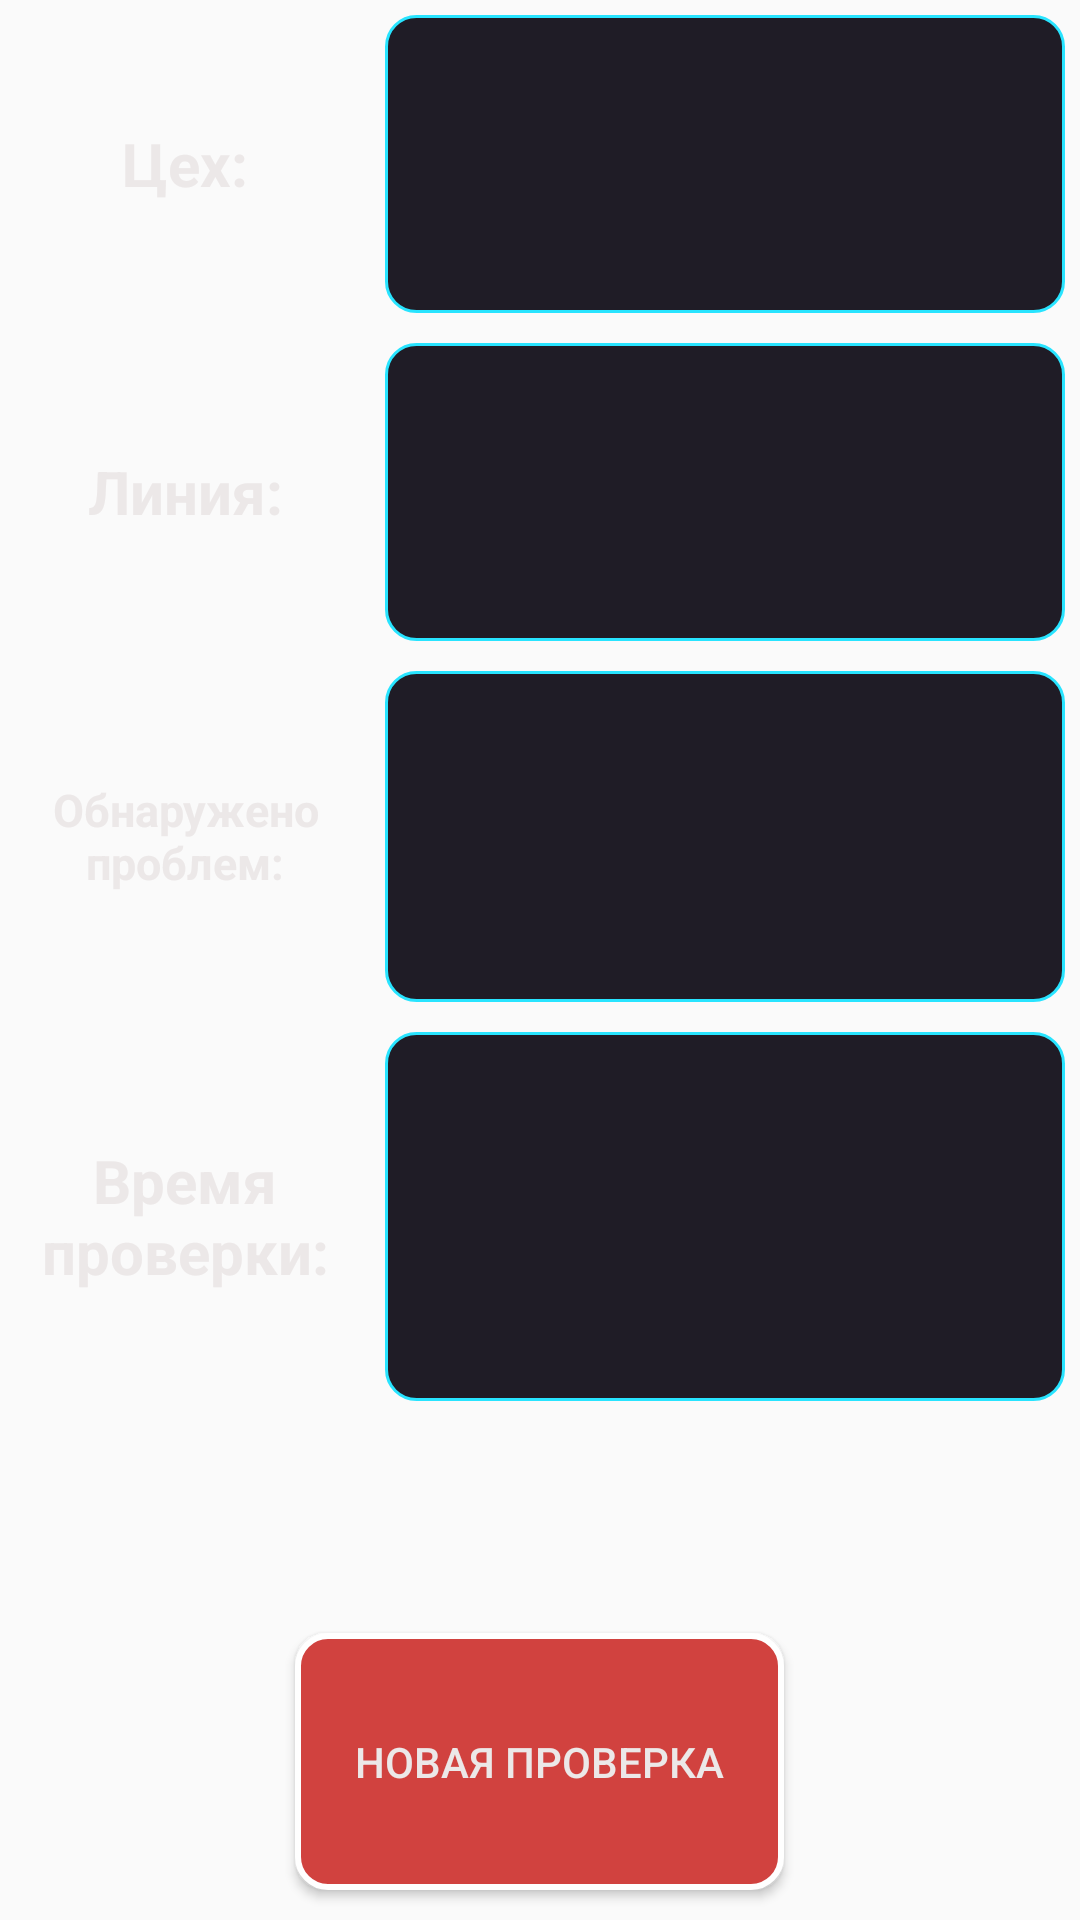

Reconstruct the res/layout file that produces this screen, plus the resources it refers to.
<!-- AndroidManifest.xml: application theme AppTheme -->
<!-- res/layout/quest_activity_end_of_checking.xml -->
<?xml version="1.0" encoding="utf-8"?>
<androidx.drawerlayout.widget.DrawerLayout xmlns:android="http://schemas.android.com/apk/res/android"
    xmlns:app="http://schemas.android.com/apk/res-auto"
    android:background="@drawable/login_background"
    xmlns:tools="http://schemas.android.com/tools"
    android:layout_width="match_parent"
    android:id="@+id/quest_activity_end_of_checking"
    android:layout_height="match_parent"
    android:gravity="center"
    tools:context=".QuestEndOfChecking">

    <LinearLayout
        android:layout_width="match_parent"
        android:layout_height="match_parent"
        android:orientation="vertical" >

        <LinearLayout
            android:layout_width="match_parent"
            android:layout_height="wrap_content"
            android:layout_weight="1"
            android:orientation="horizontal">

            <TextView
                android:layout_width="0dp"
                android:layout_weight="1"
                android:layout_height="wrap_content"
                android:textColor="@color/text"
                android:padding="5dp"
                android:layout_margin="5dp"
                android:textStyle="bold"
                android:textSize="20sp"
                android:gravity="center"
                android:text="@string/shop"
                tools:ignore="NestedWeights" />

            <TextView
                android:id="@+id/shop"
                android:layout_width="0dp"
                android:layout_weight="2"
                android:layout_height="match_parent"
                android:textColor="@color/text"
                android:padding="5dp"
                android:gravity="center"
                android:layout_margin="5dp"
                android:textStyle="bold"
                android:textSize="20sp"
                android:background="@drawable/edit" />

        </LinearLayout>

        <LinearLayout
            android:layout_width="match_parent"
            android:layout_height="wrap_content"
            android:layout_weight="1"
            android:gravity="center"
            android:orientation="horizontal">

            <TextView
                android:layout_width="0dp"
                android:layout_weight="1"
                android:layout_height="wrap_content"
                android:textColor="@color/text"
                android:padding="5dp"
                android:layout_margin="5dp"
                android:textStyle="bold"
                android:textSize="20sp"
                android:gravity="center"
                android:text="@string/equipmentLine"
                tools:ignore="NestedWeights" />

            <TextView
                android:id="@+id/equipmentLine"
                android:layout_width="0dp"
                android:layout_height="match_parent"
                android:layout_margin="5dp"
                android:layout_weight="2"
                android:background="@drawable/edit"
                android:gravity="center"
                android:padding="5dp"
                android:textColor="@color/text"
                android:textSize="15sp"
                android:textStyle="bold" />

        </LinearLayout>

        <LinearLayout
            android:layout_width="match_parent"
            android:layout_height="wrap_content"
            android:layout_weight="1"
            android:gravity="center"
            android:orientation="horizontal">

            <TextView
                android:layout_width="0dp"
                android:layout_weight="1"
                android:layout_height="wrap_content"
                android:textColor="@color/text"
                android:padding="5dp"
                android:layout_margin="5dp"
                android:textStyle="bold"
                android:textSize="15sp"
                android:gravity="center"
                android:text="@string/numberOfProblems"
                tools:ignore="NestedWeights" />

            <TextView
                android:id="@+id/numberOfProblems"
                android:layout_width="0dp"
                android:layout_height="match_parent"
                android:textColor="@color/text"
                android:padding="5dp"
                android:layout_weight="2"
                android:gravity="center"
                android:layout_margin="5dp"
                android:textStyle="bold"
                android:textSize="25sp"
                android:background="@drawable/edit" />

        </LinearLayout>

        <LinearLayout
            android:layout_width="match_parent"
            android:layout_height="wrap_content"
            android:layout_weight="1"
            android:gravity="center"
            android:orientation="horizontal">

            <TextView
                android:layout_width="0dp"
                android:layout_weight="1"
                android:layout_height="wrap_content"
                android:textColor="@color/text"
                android:padding="5dp"
                android:layout_margin="5dp"
                android:textStyle="bold"
                android:textSize="20sp"
                android:gravity="center"
                android:text="@string/checkingDuration"
                tools:ignore="NestedWeights" />

            <TextView
                android:id="@+id/checkingDuration"
                android:layout_width="0dp"
                android:layout_weight="2"
                android:layout_height="match_parent"
                android:textColor="@color/text"
                android:padding="5dp"
                android:gravity="center"
                android:layout_margin="5dp"
                android:textStyle="bold"
                android:textSize="15sp"
                android:background="@drawable/edit" />
        </LinearLayout>

        <View
            android:layout_width="match_parent"
            android:layout_height="0dp"
            android:layout_weight="1">

        </View>

        <Button
            android:id="@+id/newChecking"
            android:layout_width="wrap_content"
            android:layout_height="wrap_content"
            android:layout_marginVertical="10sp"
            android:layout_weight="0.6"
            android:background="@drawable/edit_red_accent"
            android:drawableStart="@drawable/new_revise"
            android:drawableLeft="@drawable/new_revise"
            android:layout_gravity="center"
            android:paddingHorizontal="20dp"
            android:paddingVertical="5dp"
            android:text="@string/newRevision"
            android:textColor="@color/text"
            tools:ignore="NestedWeights,RtlSymmetry" />

    </LinearLayout>

    <com.google.android.material.navigation.NavigationView
        android:layout_width="wrap_content"
        android:layout_height="match_parent"
        app:menu="@menu/master_menu"
        android:layout_gravity="start"
        app:headerLayout="@layout/nav_header"
        android:id="@+id/nv">
    </com.google.android.material.navigation.NavigationView>
</androidx.drawerlayout.widget.DrawerLayout>
<!-- res/layout/nav_header.xml (included above) -->
<?xml version="1.0" encoding="utf-8"?>
<LinearLayout xmlns:android="http://schemas.android.com/apk/res/android"
    android:orientation="vertical"
    android:layout_width="match_parent"
    android:layout_height="wrap_content"
    android:gravity="center"
    android:background="#E4E3E3">

    <ImageView
        android:layout_width="120dp"
        android:layout_height="120dp"
        android:layout_marginTop="15dp"
        android:layout_marginBottom="15dp"
        android:background="@drawable/aps_new_logo" />
    <TextView
        android:layout_width="match_parent"
        android:layout_height="wrap_content"
        android:id="@+id/user_info"
        android:padding="10dp"
        android:gravity="center"
        android:textColor="@color/colorPrimaryDark"
        android:textSize="18sp"
        android:textStyle="bold"/>


</LinearLayout>
<!-- resources referenced by this layout -->
<resources>
  <color name="colorPrimaryDark">#1F1C26</color>
  <color name="text">#ECE8E8</color>
  <!-- drawable aps_new_logo: png bitmap (drawable-hdpi, 74740 bytes) -->
  <!-- drawable edit (drawable) -->
  <?xml version="1.0" encoding="utf-8"?>
  <shape xmlns:android="http://schemas.android.com/apk/res/android">
      <solid android:color="#1F1C26"/>
      <stroke android:color="@color/borders"/>
      <stroke android:width="1dp"/>
      <corners android:radius="10dp"/>
  </shape>
  <!-- drawable edit_red_accent (drawable) -->
  <?xml version="1.0" encoding="utf-8"?>
  <shape xmlns:android="http://schemas.android.com/apk/res/android">
      <solid android:color="@color/redButton"/>
      <stroke android:color="@color/white"/>
      <stroke android:width="2dp"/>
      <corners android:radius="10dp"/>
  </shape>
  <string name="checkingDuration">Время проверки: </string>
  <string name="equipmentLine">Линия: </string>
  <string name="newRevision">Новая проверка</string>
  <string name="numberOfProblems">Обнаружено проблем: </string>
  <string name="shop">Цех: </string>
  <style name="AppTheme" parent="Theme.AppCompat.Light.DarkActionBar">
          
          <item name="colorPrimary">@color/colorPrimary</item>
          <item name="colorPrimaryDark">@color/colorPrimaryDark</item>
          <item name="colorAccent">@color/colorAccent</item>
      </style>
  <color name="borders">#28E4FF</color>
  <color name="redButton">#D1423F</color>
  <color name="white">#FFFFFF</color>
  <color name="colorPrimary">#2C273C</color>
  <color name="colorAccent">#3B9EFF</color>
</resources>
